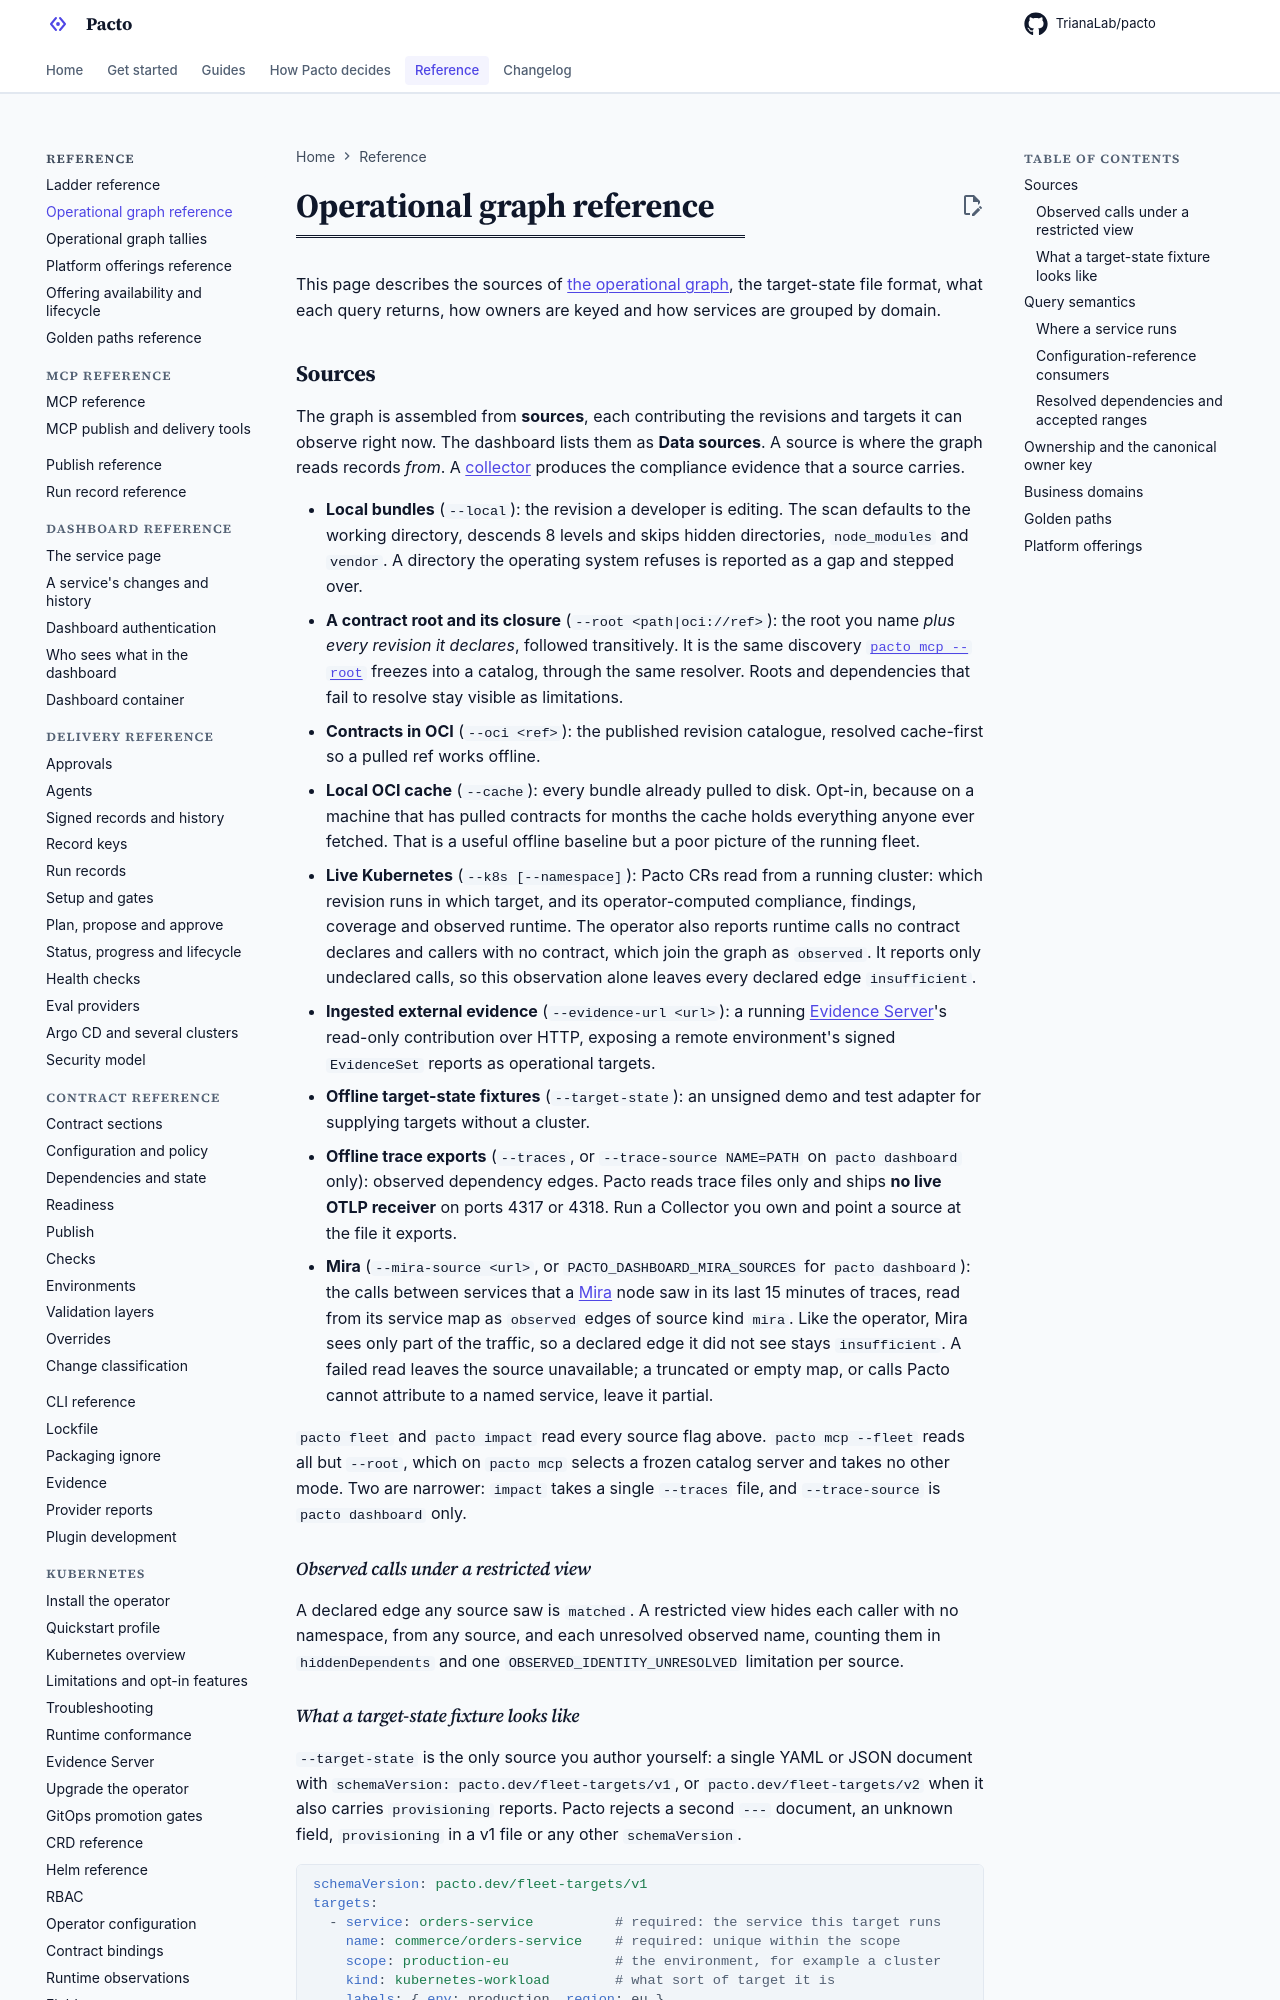

repository: TrianaLab/pacto · page: 4.5.0/operational-graph-reference/index.html · generator: mkdocs

# Operational graph reference

This page describes the sources of [the operational graph](operational-graph.md),
the target-state file format, what each query returns, how owners are keyed
and how services are grouped by domain.

## Sources

The graph is assembled from **sources**, each contributing the revisions and
targets it can observe right now. The dashboard lists them as **Data sources**. A
source is where the graph reads records *from*. A
[collector](model.md#collectors-and-the-evidence-boundary) produces the
compliance evidence that a source carries.

- **Local bundles** (`--local`): the revision a developer is editing. The scan
  defaults to the working directory, descends 8 levels and skips hidden
  directories, `node_modules` and `vendor`. A directory the operating system
  refuses is reported as a gap and stepped over.
- **A contract root and its closure** (`--root <path|oci://ref>`): the root you
  name *plus every revision it declares*, followed transitively. It is the same
  discovery [`pacto mcp --root`](mcp-integration.md) freezes into a catalog,
  through the same resolver. Roots and dependencies that fail to resolve stay
  visible as limitations.
- **Contracts in OCI** (`--oci <ref>`): the published revision catalogue,
  resolved cache-first so a pulled ref works offline.
- **Local OCI cache** (`--cache`): every bundle already pulled to disk. Opt-in,
  because on a machine that has pulled contracts for months the cache holds
  everything anyone ever fetched. That is a useful offline baseline but a poor
  picture of the running fleet.
- **Live Kubernetes** (`--k8s [--namespace]`): Pacto CRs read from a running
  cluster: which revision runs in which target, and its operator-computed
  compliance, findings, coverage and observed runtime. The operator also
  reports runtime calls no contract declares and callers with no contract,
  which join the graph as `observed`. It reports only undeclared calls, so
  this observation alone leaves every declared edge `insufficient`. The
  source id is the cluster UID when the source can read the `kube-system`
  namespace, otherwise the context name. With more than one cluster, target
  keys gain a cluster component; see
  [Clusters and target keys](operational-graph-clusters.md).
  The externals the operator reads from a workload's pod spec (`status.externals`)
  join as `inferred` edges to external systems. A Pacto whose status predates
  them, reports incomplete coverage or is stale adds `EXTERNALS_UNREPORTED` to
  its target, and the external answers that consume it read `partial`.
- **Kubernetes workloads** (`--k8s`): workloads no Pacto resource targets join
  as [inferred services](operational-graph-inferred.md), `declaration: inferred`.
  A runtime call with an inferred service on one end joins as an `inferred`
  edge in `inferredRelationships`, and a Pacto target that takes over one
  records a replacement in `replacements`.
  Both report [detected providers](operational-graph-providers.md).
- **Operator detection** (`--detected k8s:<namespace>/<name>` or a file,
  `PACTO_DASHBOARD_DETECTED` for `pacto dashboard`): what the operator
  [detected in a cluster](integrations/kubernetes/detection.md),
  read from its `<release>-detected` ConfigMap as source kind `detection`. It
  adds only [provider rows](operational-graph-providers.md#detected-rows),
  each with `provenance: inferred`. The source is advisory: a missing,
  unreadable, foreign or future-dated ConfigMap leaves it `unavailable` with
  the reason and one older than 15 minutes leaves it `stale`. Neither makes
  the answer partial.
- **Ingested external evidence** (`--evidence-url <url>`): a running [Evidence
  Server](evidence.md)'s read-only contribution over HTTP, exposing a
  remote environment's signed `EvidenceSet` reports as operational targets.
- **Target snapshots** (`--target-snapshot <oci://ref>`, repeatable): the
  signed snapshot each cluster's operator publishes to
  `<registry>/pacto-targets:cluster-<uid>`, read with registry access and no
  kubeconfig. A repository reads every `cluster-*` tag (at most 32); a tag or
  digest pins one cluster. Each snapshot becomes up to three sources with the
  same cluster: `targets-<uid>` of kind `target-snapshot` (its Pacto
  resources), `targets-<uid>-workloads` of kind `kubernetes-workloads` (its
  inferred services) and `targets-<uid>-evidence` of kind `evidence-http` (its
  Evidence Server's targets). `pacto impact` and `pacto ci` derive the
  repository from the change's `oci://` ref; see
  [Where consumers come from](ci.md#where-consumers-come-from) and
  [Target snapshots](#target-snapshots).
- **Offline target-state fixtures** (`--target-state`): an unsigned demo and
  test adapter for supplying targets without a cluster.
- **Offline trace exports** (`--traces`, or `--trace-source NAME=PATH` on `pacto
  dashboard` only): observed dependency edges. Pacto reads trace files only and
  ships **no live OTLP receiver** on ports 4317 or 4318. Run a Collector you own
  and point a source at the file it exports.
- **Mira** (`--mira-source <url>`, or `PACTO_DASHBOARD_MIRA_SOURCES` for `pacto
  dashboard`): the calls between services that a
  [Mira](investigate-a-problem.md) node saw in its last 15 minutes of traces,
  read from its service map as `observed` edges of source kind `mira`. Like
  the operator, Mira sees only part of the traffic, so a declared edge it did
  not see stays `insufficient`. A failed read leaves the source unavailable; a
  truncated or empty map, or calls Pacto cannot attribute to a named service,
  leave it partial.

`pacto fleet` and `pacto impact` read every source flag above. `pacto mcp
--fleet` reads all but `--root`, which on `pacto mcp` selects a frozen catalog
server and takes no other mode. Two are narrower: `impact` takes a single
`--traces` file, and `--trace-source` is `pacto dashboard` only.
